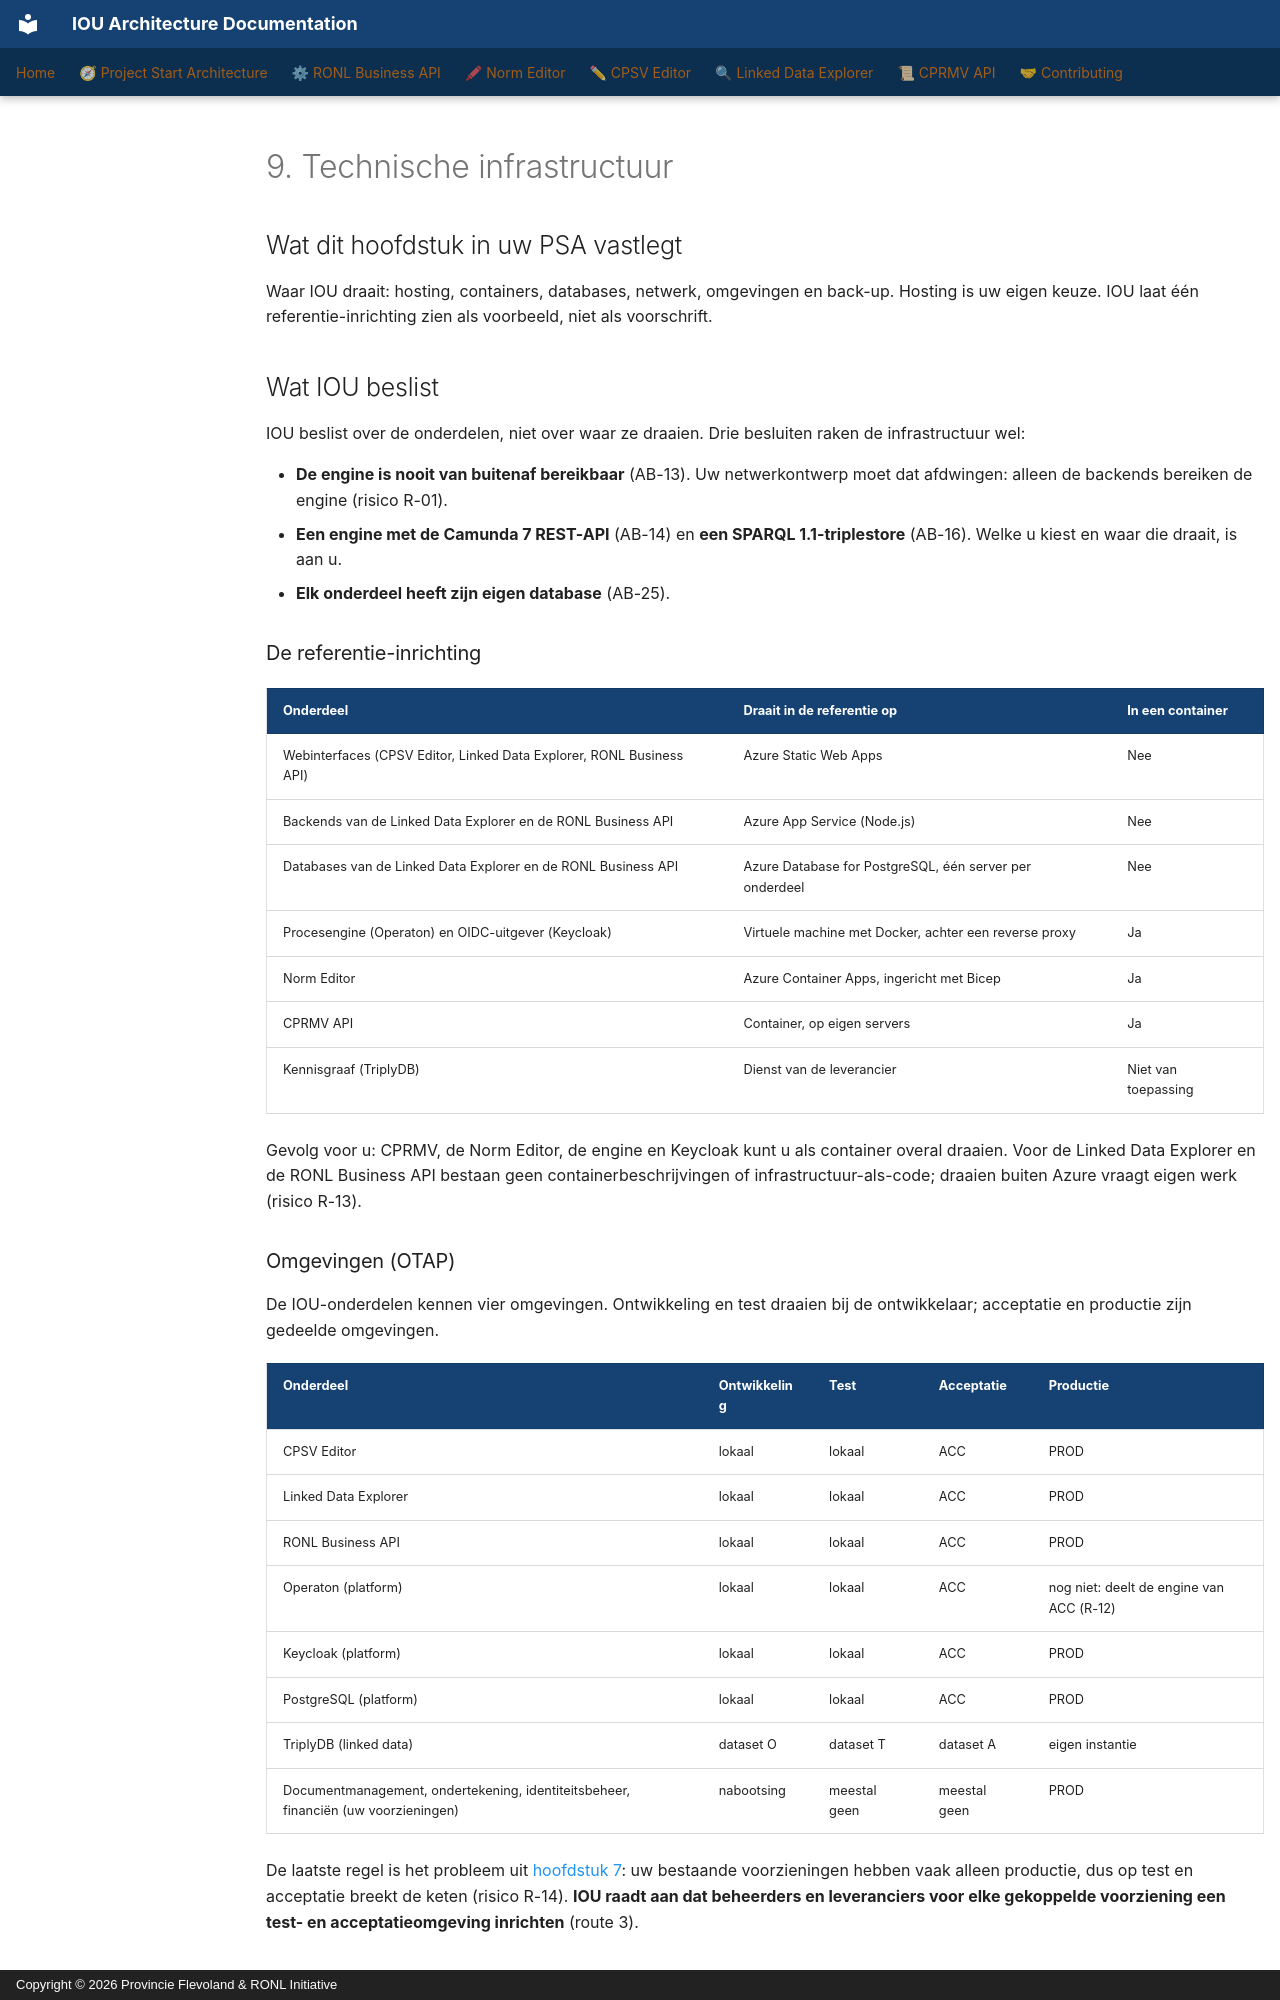

repository: sgort/iou-architectuur · page: nl/psa/09-technical-infrastructure/index.html · generator: mkdocs · copyright: Copyright © 2026 Provincie Flevoland & RONL Initiative

---
title: "9. Technische infrastructuur"
scope: cross-cutting
verified:
  date: 2026-11-22
  against:
    CPSV Editor: "5d6345c"
    Linked Data Explorer: "4e80c74"
    RONL Business API: "1784a72"
    Norm Editor: "c47096b"
    CPRMV: "8262d3e"
---

# 9. Technische infrastructuur

## Wat dit hoofdstuk in uw PSA vastlegt

Waar IOU draait: hosting, containers, databases, netwerk, omgevingen en back-up.
Hosting is uw eigen keuze. IOU laat één referentie-inrichting zien als voorbeeld,
niet als voorschrift.

## Wat IOU beslist

IOU beslist over de onderdelen, niet over waar ze draaien. Drie besluiten raken
de infrastructuur wel:

- **De engine is nooit van buitenaf bereikbaar** (AB-13). Uw netwerkontwerp moet
  dat afdwingen: alleen de backends bereiken de engine (risico R-01).
- **Een engine met de Camunda 7 REST-API** (AB-14) en **een SPARQL
  1.1-triplestore** (AB-16). Welke u kiest en waar die draait, is aan u.
- **Elk onderdeel heeft zijn eigen database** (AB-25).

### De referentie-inrichting

| Onderdeel | Draait in de referentie op | In een container |
|---|---|---|
| Webinterfaces (CPSV Editor, Linked Data Explorer, RONL Business API) | Azure Static Web Apps | Nee |
| Backends van de Linked Data Explorer en de RONL Business API | Azure App Service (Node.js) | Nee |
| Databases van de Linked Data Explorer en de RONL Business API | Azure Database for PostgreSQL, één server per onderdeel | Nee |
| Procesengine (Operaton) en OIDC-uitgever (Keycloak) | Virtuele machine met Docker, achter een reverse proxy | Ja |
| Norm Editor | Azure Container Apps, ingericht met Bicep | Ja |
| CPRMV API | Container, op eigen servers | Ja |
| Kennisgraaf (TriplyDB) | Dienst van de leverancier | Niet van toepassing |

Gevolg voor u: CPRMV, de Norm Editor, de engine en Keycloak kunt u als container
overal draaien. Voor de Linked Data Explorer en de RONL Business API bestaan geen
containerbeschrijvingen of infrastructuur-als-code; draaien buiten Azure vraagt
eigen werk (risico R-13).

### Omgevingen (OTAP)

De IOU-onderdelen kennen vier omgevingen. Ontwikkeling en test draaien bij de
ontwikkelaar; acceptatie en productie zijn gedeelde omgevingen.

| Onderdeel | Ontwikkeling | Test | Acceptatie | Productie |
|---|---|---|---|---|
| CPSV Editor | lokaal | lokaal | ACC | PROD |
| Linked Data Explorer | lokaal | lokaal | ACC | PROD |
| RONL Business API | lokaal | lokaal | ACC | PROD |
| Operaton (platform) | lokaal | lokaal | ACC | nog niet: deelt de engine van ACC (R-12) |
| Keycloak (platform) | lokaal | lokaal | ACC | PROD |
| PostgreSQL (platform) | lokaal | lokaal | ACC | PROD |
| TriplyDB (linked data) | dataset O | dataset T | dataset A | eigen instantie |
| Documentmanagement, ondertekening, identiteitsbeheer, financiën (uw voorzieningen) | nabootsing | meestal geen | meestal geen | PROD |

De laatste regel is het probleem uit [hoofdstuk 7](07-integration-architecture.md#test-en-acceptatie-van-koppelingen):
uw bestaande voorzieningen hebben vaak alleen productie, dus op test en
acceptatie breekt de keten (risico R-14). **IOU raadt aan dat beheerders en
leveranciers voor elke gekoppelde voorziening een test- en acceptatieomgeving
inrichten** (route 3).
